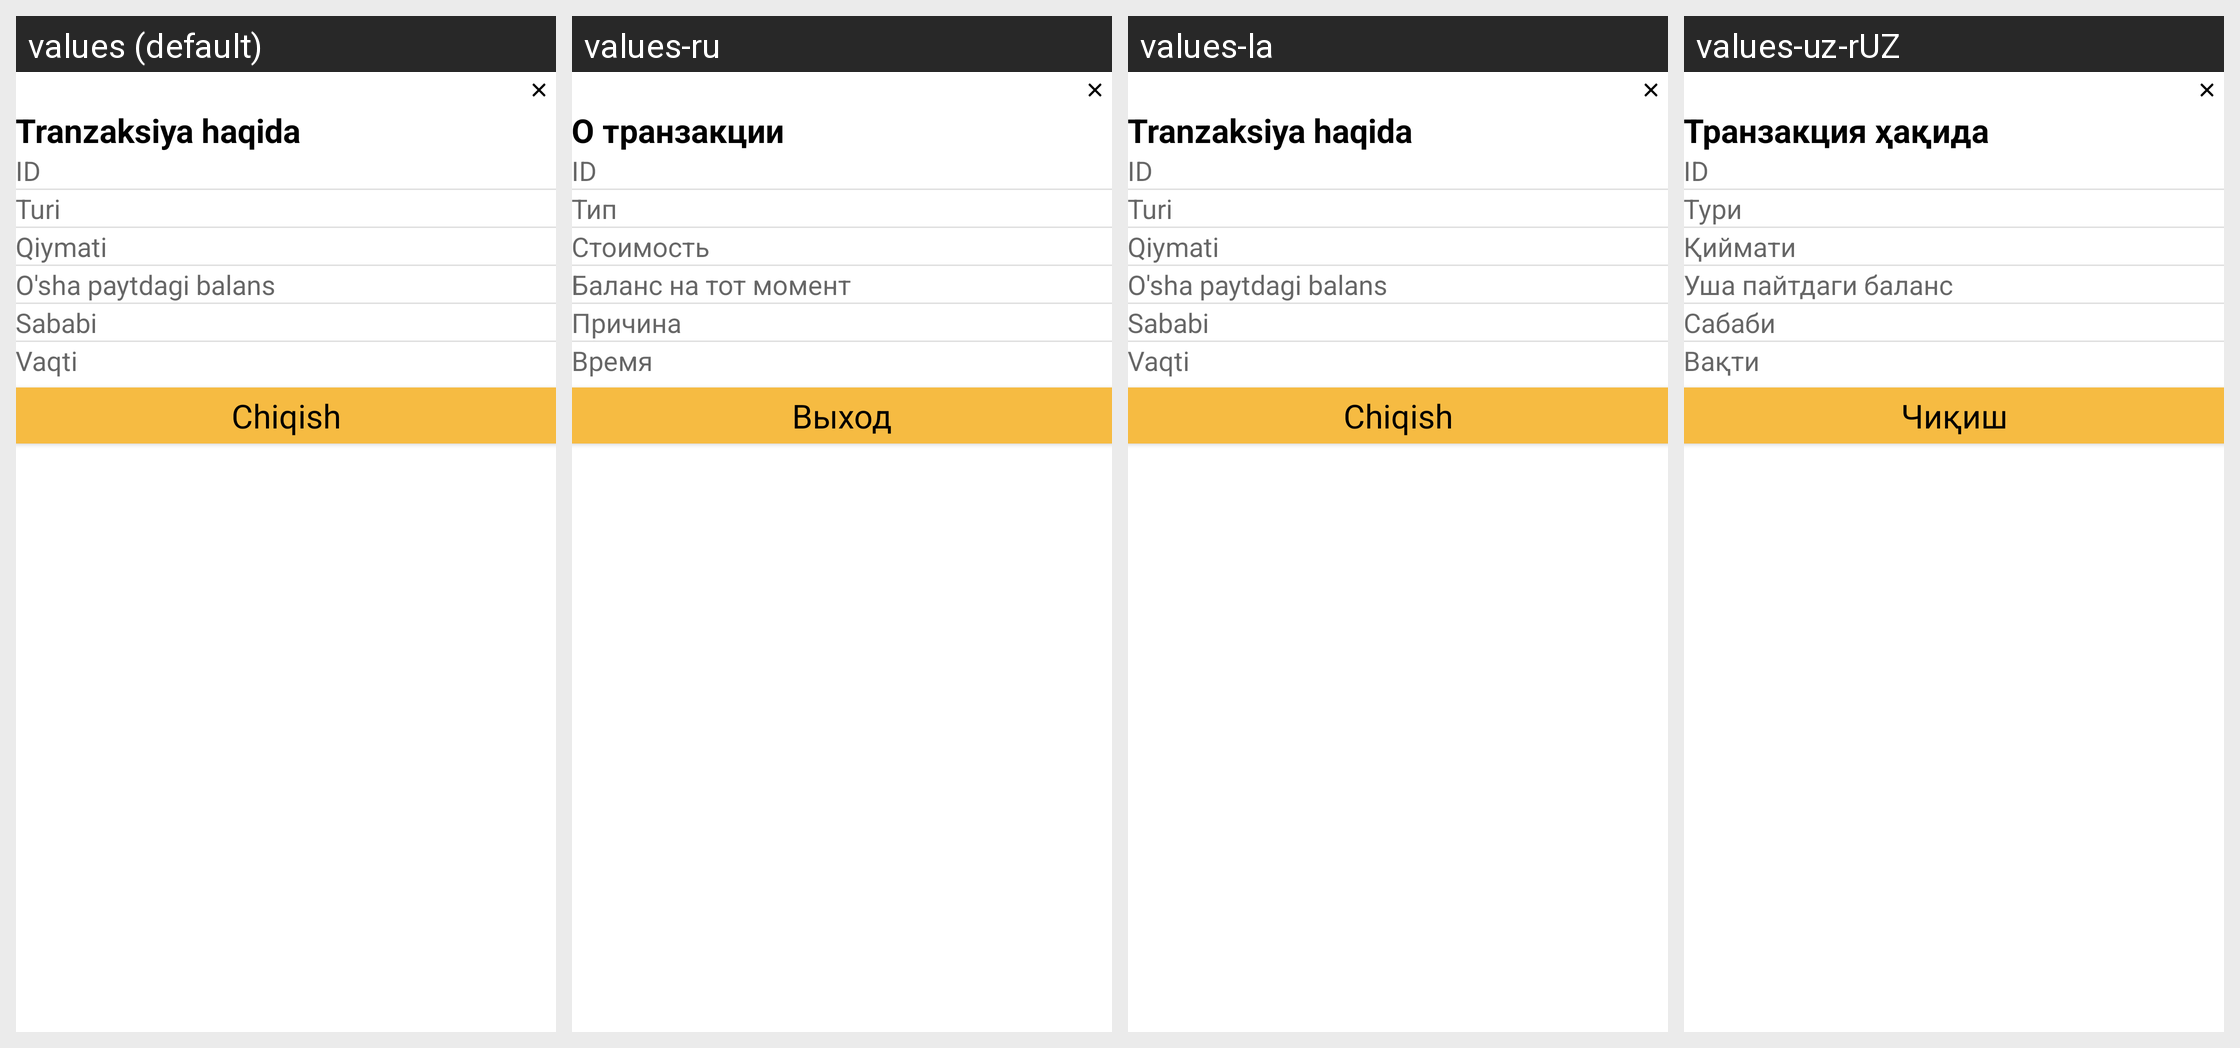

For this localized Android screen grid, give each drawn string resource with its value in every locale shown.
Android screen res/layout/dialog_detail_filter.xml rendered under 4 locales, left to right: values (default), values-ru, values-la, values-uz-rUZ. Device: Nexus 5 (rendered at 1080×1920; each locale shown at half size, 540×960, under a caption strip naming it); theme Theme.Taxi.
Other locales in the repository, not shown: values-uz.
Strings drawn on this screen, with the default value and each locale's value (text and hints the layout hard-codes, and strings that could not be matched under every locale, appear in the picture but are not listed):

about_transaction
  values: Tranzaksiya haqida
  values-ru: О транзакции
  values-la: Tranzaksiya haqida
  values-uz-rUZ: Транзакция ҳақида

id
  values: ID
  values-ru: ID
  values-la: ID
  values-uz-rUZ: ID

type
  values: Turi
  values-ru: Тип
  values-la: Turi
  values-uz-rUZ: Тури

value
  values: Qiymati
  values-ru: Стоимость
  values-la: Qiymati
  values-uz-rUZ: Қиймати

before_balance
  values: O'sha paytdagi balans
  values-ru: Баланс на тот момент
  values-la: O'sha paytdagi balans
  values-uz-rUZ: Уша пайтдаги баланс

reason
  values: Sababi
  values-ru: Причина
  values-la: Sababi
  values-uz-rUZ: Сабаби

time
  values: Vaqti
  values-ru: Время
  values-la: Vaqti
  values-uz-rUZ: Вақти

exit
  values: Chiqish
  values-ru: Выход
  values-la: Chiqish
  values-uz-rUZ: Чиқиш
